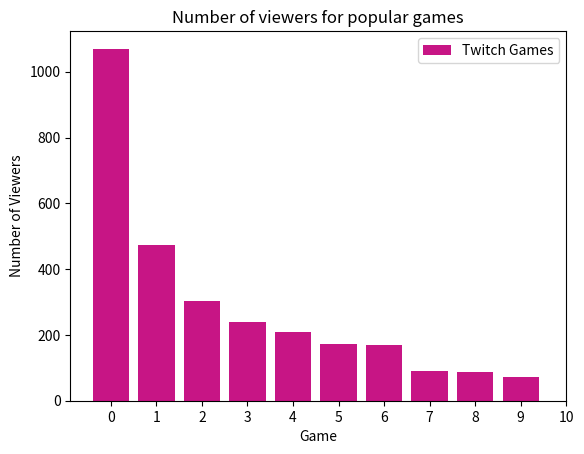

This chart was generated by the following Python code: (Note: this script raises an exception after producing the figure.)
from matplotlib import pyplot as plt
import numpy as np
import pandas as pd


# Plot a bar chart of numbers of viewers for different games
games = ["LoL", "Dota 2", "CS:GO", "DayZ", "HOS", "Isaac", "Shows", "Hearth", "WoT", "Agar.io"]
viewers =  [1070, 472, 302, 239, 210, 171, 170, 90, 86, 71]

plt.bar(range(len(games)), viewers, color='mediumvioletred')
plt.title('Number of viewers for popular games')
plt.legend(["Twitch Games"])
plt.xlabel('Game')
plt.ylabel('Number of Viewers')
ax = plt.subplot()
ax.set_xticks([0, 1, 2, 3, 4, 5, 6, 7, 8, 9, 10])
ax.set_xticklabels(games, rotation=45)
plt.show()
plt.clf()

# Plot a pie chart of League of Legends Viewers' Whereabouts

labels = ["US", "DE", "CA", "N/A", "GB", "TR", "BR", "DK", "PL", "BE", "NL", "Others"]
countries = [447, 66, 64, 49, 45, 28, 25, 20, 19, 17, 17, 279]
colors = ['lightskyblue', 'gold', 'lightcoral', 'gainsboro', 'royalblue', 'lightpink', 'darkseagreen', 'sienna', 'khaki', 'gold', 'violet', 'yellowgreen']
explode = (0.1, 0, 0, 0, 0, 0, 0, 0, 0, 0, 0, 0)

plt.pie(countries, explode=explode,colors=colors, shadow=True, startangle=345, autopct='%1.0f%%', pctdistance=1.2)
plt.axis('equal')
plt.title('Locations of League of Legends Viewers')
plt.legend(labels, loc="right")
plt.show()
plt.clf()

# Plot a line graph to show time series of viewers across a 24 hour period

hour = range(24)
viewers_hour = [30, 17, 34, 29, 19, 14, 3, 2, 4, 9, 5, 48, 62, 58, 40, 51, 69, 55, 76, 81, 102, 120, 71, 63]
y_upper = [i*1.15 for i in viewers_hour]
y_lower = [i*0.75 for i in viewers_hour]

plt.plot(hour, viewers_hour)
plt.title('Twitch Viewers in Each Hour')
plt.xlabel('Hour of the Day')
plt.ylabel('Number of Viewers')
plt.legend(["Twitch Viewers"], loc='lower right')
ax = plt.subplot()
ax.set_xticks(hour)
plt.fill_between(hour, y_lower, y_upper, alpha=0.2)
plt.show()
